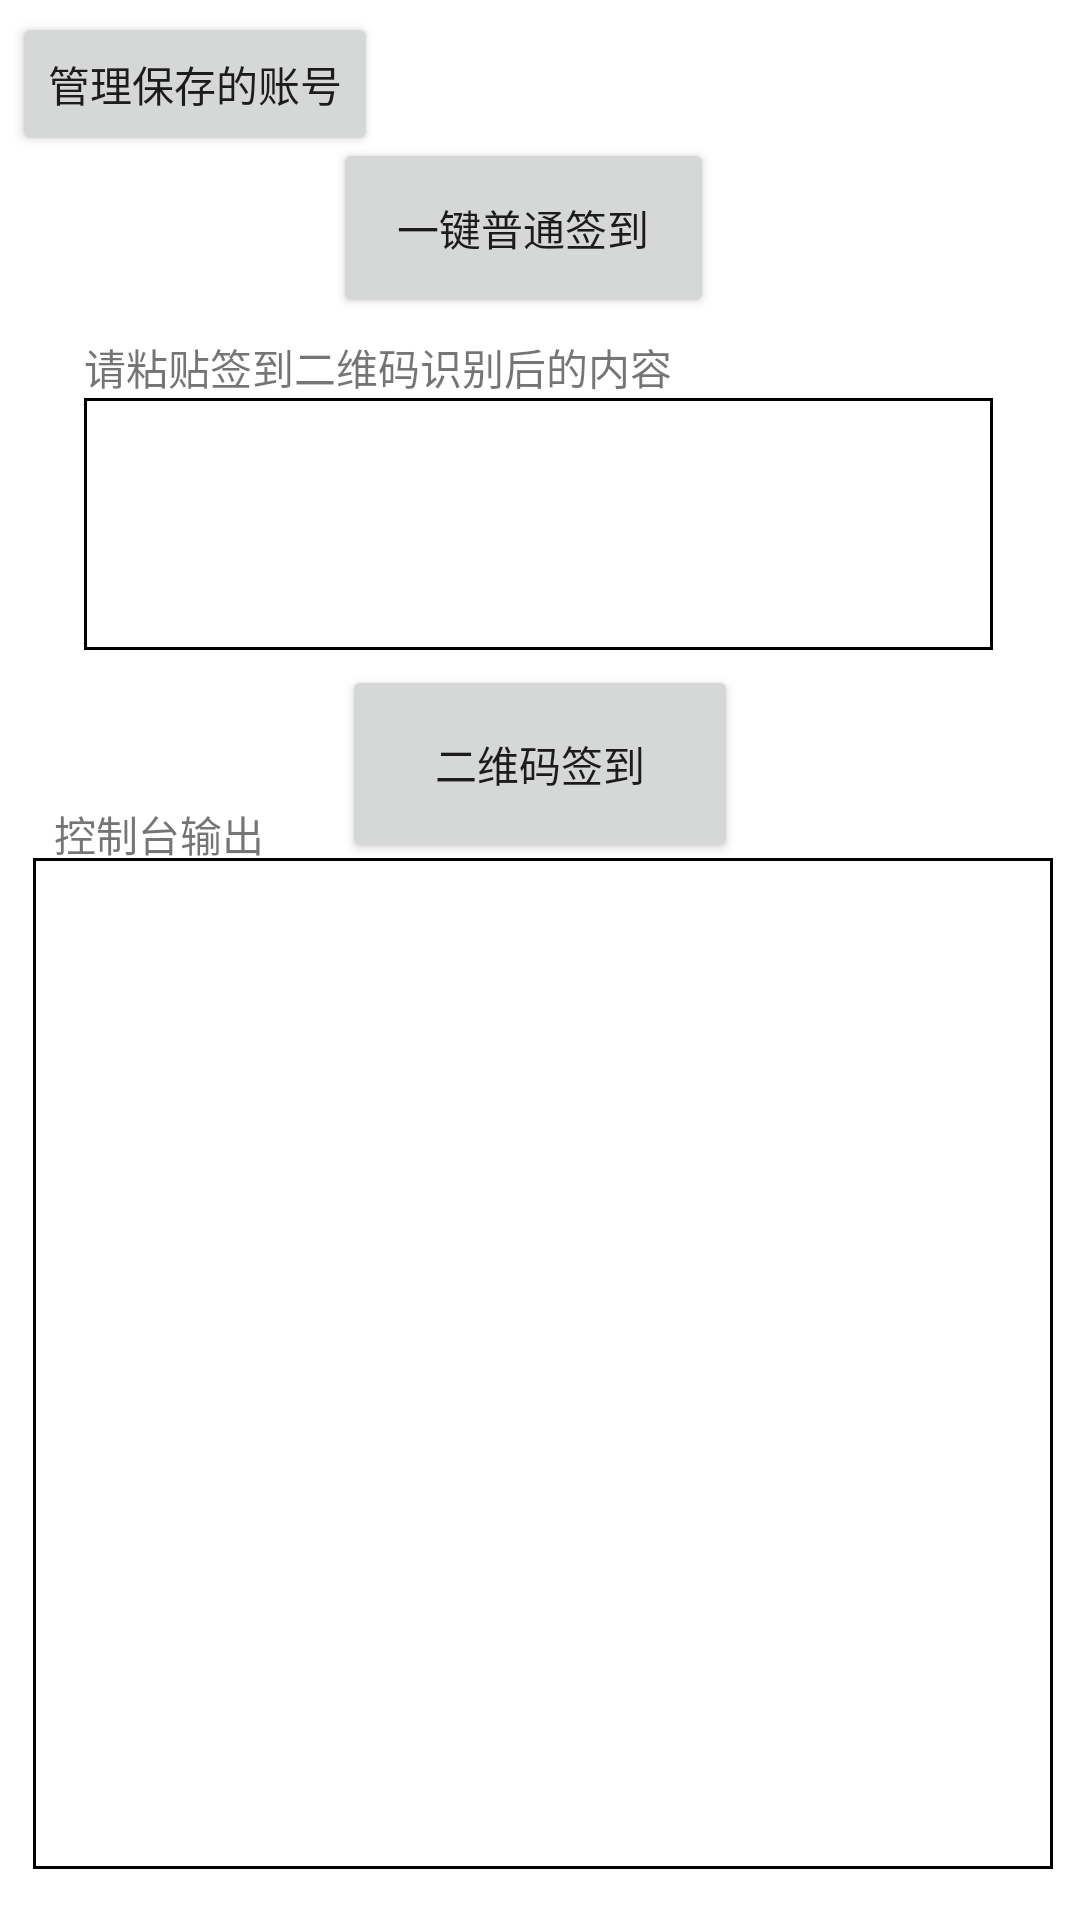

Here is an Android app screen rendered from its layout file. Give the layout XML and the strings, colors and styles it references.
<!-- AndroidManifest.xml: application theme Theme.超星学习通签到 -->
<!-- res/layout/activity_main.xml -->
<?xml version="1.0" encoding="utf-8"?>
<RelativeLayout xmlns:android="http://schemas.android.com/apk/res/android"
    xmlns:app="http://schemas.android.com/apk/res-auto"
    xmlns:tools="http://schemas.android.com/tools"
    android:layout_width="match_parent"
    android:layout_height="match_parent"
    android:background="#FFFFFF"
    tools:context=".MainActivity">


    <Button
        android:id="@+id/button_signin"
        android:layout_width="200dp"
        android:layout_height="60dp"
        android:layout_alignParentStart="true"
        android:layout_alignParentLeft="true"
        android:layout_alignParentTop="true"
        android:layout_alignParentEnd="true"
        android:layout_alignParentRight="true"
        android:layout_marginStart="111dp"
        android:layout_marginLeft="111dp"
        android:layout_marginTop="46dp"
        android:layout_marginEnd="122dp"
        android:layout_marginRight="122dp"
        android:text="一键普通签到" />

    <Button
        android:id="@+id/button_signin2"
        android:layout_width="206dp"
        android:layout_height="66dp"
        android:layout_below="@+id/editTextQR"
        android:layout_alignStart="@+id/button_signin"
        android:layout_alignLeft="@+id/button_signin"
        android:layout_alignParentEnd="true"
        android:layout_alignParentRight="true"
        android:layout_marginStart="3dp"
        android:layout_marginLeft="3dp"
        android:layout_marginTop="5dp"
        android:layout_marginEnd="114dp"
        android:layout_marginRight="114dp"
        android:text="二维码签到" />

    <TextView
        android:id="@+id/label1"
        android:layout_width="92dp"
        android:layout_height="20dp"
        android:layout_below="@+id/editTextQR"
        android:layout_alignParentStart="true"
        android:layout_alignParentLeft="true"
        android:layout_marginStart="18dp"
        android:layout_marginLeft="18dp"
        android:layout_marginTop="51dp"
        android:text="控制台输出" />

    <Button
        android:id="@+id/button_account"
        android:layout_width="wrap_content"
        android:layout_height="wrap_content"
        android:layout_marginStart="4dp"
        android:layout_marginLeft="4dp"
        android:layout_marginTop="4dp"
        android:text="管理保存的账号"
         />

    <EditText
        android:id="@+id/editText_console"
        android:layout_width="406dp"
        android:layout_height="547dp"
        android:layout_below="@+id/label1"
        android:layout_alignParentStart="true"
        android:layout_alignParentLeft="true"
        android:layout_alignParentEnd="true"
        android:layout_alignParentRight="true"
        android:layout_alignParentBottom="true"
        android:layout_marginStart="11dp"
        android:layout_marginLeft="11dp"
        android:layout_marginTop="-2dp"
        android:layout_marginEnd="9dp"
        android:layout_marginRight="9dp"
        android:layout_marginBottom="17dp"
        android:background="@drawable/border"
        android:editable="false"
        android:ems="10"
        android:gravity="top|left"
        android:minLines="10"
        android:scrollbars="vertical"
        android:selectAllOnFocus="false"
        android:singleLine="false" />

    <EditText
        android:id="@+id/editTextQR"
        android:layout_width="375dp"
        android:layout_height="84dp"
        android:layout_below="@+id/textView2"
        android:layout_alignStart="@+id/textView2"
        android:layout_alignLeft="@+id/textView2"
        android:layout_alignParentEnd="true"
        android:layout_alignParentRight="true"
        android:layout_marginStart="0dp"
        android:layout_marginLeft="0dp"
        android:layout_marginTop="0dp"
        android:layout_marginEnd="29dp"
        android:layout_marginRight="29dp"
        android:background="@drawable/border"
        android:ems="10"
        android:gravity="top|left"
        android:inputType="textMultiLine" />

    <TextView
        android:id="@+id/textView2"
        android:layout_width="wrap_content"
        android:layout_height="wrap_content"
        android:layout_alignParentStart="true"
        android:layout_alignParentLeft="true"
        android:layout_alignParentTop="true"
        android:layout_marginStart="28dp"
        android:layout_marginLeft="28dp"
        android:layout_marginTop="112dp"
        android:text="请粘贴签到二维码识别后的内容"
        app:layout_constraintBottom_toBottomOf="parent"
        app:layout_constraintEnd_toEndOf="parent"
        app:layout_constraintHeight_percent="0.55"
        app:layout_constraintHorizontal_bias="0.0"
        app:layout_constraintStart_toStartOf="parent"
        app:layout_constraintTop_toTopOf="parent"
        app:layout_constraintVertical_bias="0.0"
        app:layout_constraintWidth_percent="0.23" />


</RelativeLayout>
<!-- resources referenced by this layout -->
<resources>
  <!-- drawable border (drawable) -->
  <?xml version="1.0" encoding="UTF-8"?>
  <shape xmlns:android="http://schemas.android.com/apk/res/android" android:shape="rectangle">
      <stroke android:width="1dp" android:color="#FF000000" />
  </shape>
  <style name="Theme.超星学习通签到" parent="Theme.MaterialComponents.DayNight.DarkActionBar">
          
          <item name="colorPrimary">@color/purple_500</item>
          <item name="colorPrimaryVariant">@color/purple_700</item>
          <item name="colorOnPrimary">@color/white</item>
          
          <item name="colorSecondary">@color/teal_200</item>
          <item name="colorSecondaryVariant">@color/teal_700</item>
          <item name="colorOnSecondary">@color/black</item>
          
          <item name="android:statusBarColor" tools:targetApi="l">?attr/colorPrimaryVariant</item>
          
      </style>
  <!-- not gathered from this repository: default colours our renderer supplied (Android Studio template values) -->
  <color name="purple_500">#FF6200EE</color>
  <color name="purple_700">#FF3700B3</color>
  <color name="teal_200">#FF03DAC5</color>
  <color name="teal_700">#FF018786</color>
  <color name="black">#FF000000</color>
  <color name="white">#FFFFFFFF</color>
</resources>
